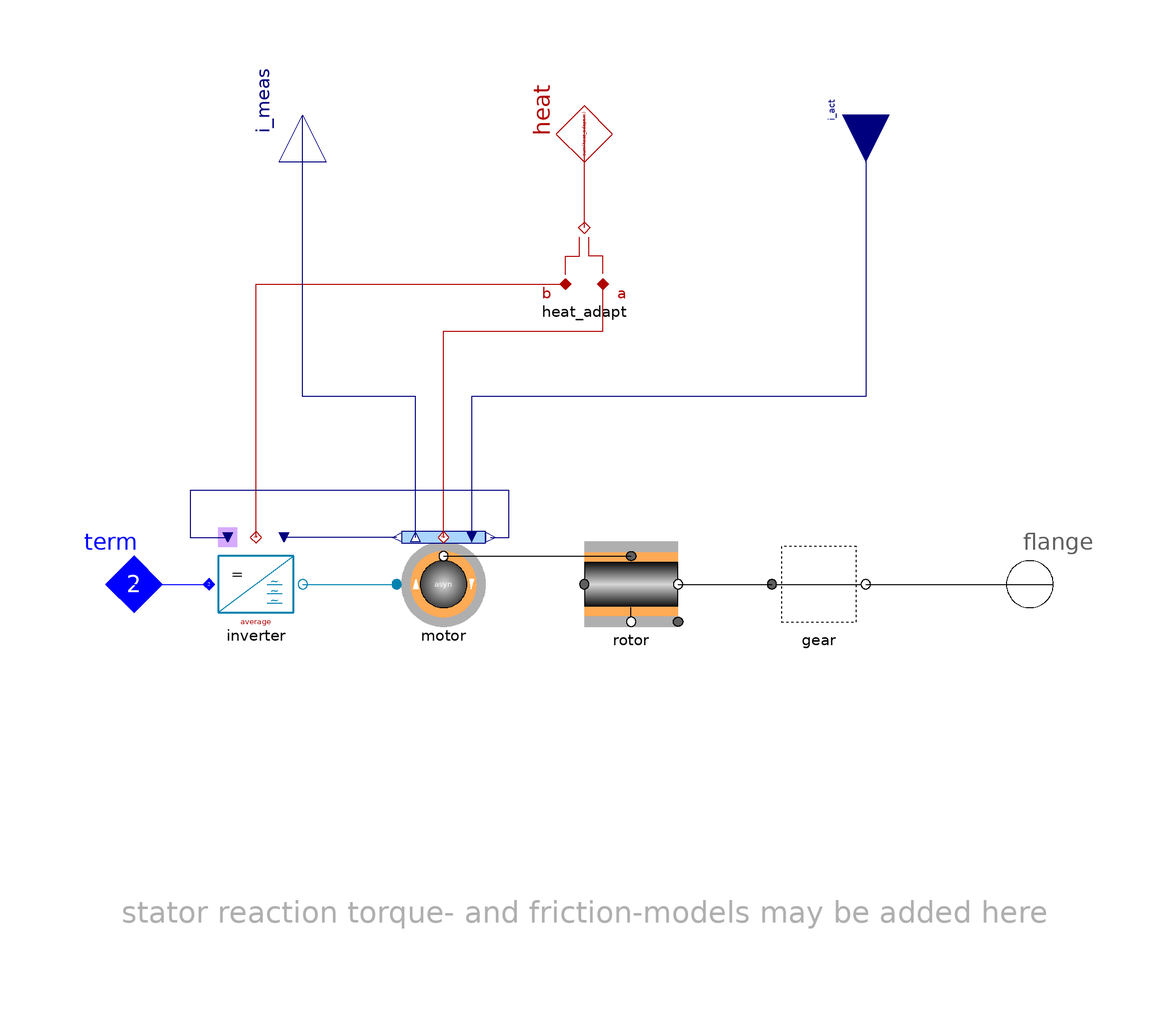

The component connection diagram of the Modelica model below, drawn from its own Placement and Line annotations.

model ASM_ctrl "Asynchronous machine, current-control"

    parameter SIpu.AngularVelocity_rpm rpm_ini=0
      "initial rpm (start-value if ini='st')"
      annotation(Dialog(enable=not system.steadyIni));
    extends Partials.DriveBase_ctrl(heat_adapt(final m={2,inverter.heat.m}));
    replaceable ACabc.Inverters.InverterAverage inverter
      constrainedby ACabc.Inverters.Partials.AC_DC_base
      "inverter (average or modulated)"           annotation (                          choices(
      choice(redeclare Spot.ACabc.Inverters.InverterAverage inverter(final
              autosyn=false) "inverter time-average"),
      choice(redeclare Spot.ACabc.Inverters.Inverter inverter(final autosyn=false)
            "inverter with modulator")), Placement(transformation(extent={{-80,
              -10},{-60,10}}, rotation=0)));
    replaceable ACabc.Machines.Asynchron_ctrl motor(
      final w_el_ini=rpm_ini*Base.Types.rpm2w*motor.par.pp)
      "asyn motor, current controlled"
      annotation (                         choices(
      choice(redeclare Spot.ACabc.Machines.Synchron3rd_ctrl motor
            "synchron 3rd order"),
      choice(redeclare Spot.ACabc.Machines.Synchron_ctrl motor
            "synchron general")), Placement(transformation(extent={{-40,-10},{
              -20,10}}, rotation=0)));


  equation
    connect(motor.airgap, rotor.rotor)
      annotation (Line(points={{-30,6},{10,6}}, color={0,0,0}));
    connect(term, inverter.DC)
      annotation (Line(points={{-100,0},{-80,0}}, color={0,0,255}));
    connect(inverter.AC, motor.term)
      annotation (Line(points={{-60,0},{-40,0}}, color={0,130,175}));
    connect(motor.heat, heat_adapt.port_a) annotation (Line(points={{-30,10},{
            -30,54},{4,54},{4,64}}, color={176,0,0}));
    connect(inverter.heat, heat_adapt.port_b) annotation (Line(points={{-70,10},
            {-70,64},{-4,64}}, color={176,0,0}));
    connect(motor.uPhasor, inverter.uPhasor)
      annotation (Line(points={{-40,10},{-64,10}}, color={0,0,127}));
    connect(motor.i_meas, i_meas)       annotation (Line(points={{-36,10},{-36,
            40},{-60,40},{-60,100}}, color={0,0,127}));
    connect(i_act, motor.i_act)       annotation (Line(points={{60,100},{60,40},
            {-24,40},{-24,10}}, color={0,0,127}));
    connect(motor.phiRotorflux, inverter.theta) annotation (Line(points={{-20,
            10},{-16,10},{-16,20},{-84,20},{-84,10},{-76,10}}, color={0,0,127}));
    annotation (
      defaultComponentName="sm_ctrlAv",
  Documentation(
          info="<html>
<p>Complete ASM drive with inverter and motor for field oriented current control.</p>
<p>Note: for machines with gear <tt>w_ini</tt> denotes the initial angular velocity at the generator-side!</p>
</html>"),
  Icon(coordinateSystem(
          preserveAspectRatio=false,
          extent={{-100,-100},{100,100}},
          grid={2,2}), graphics={Text(
            extent={{-60,20},{80,-20}},
            lineColor={128,128,128},
            textString=
                 "asyn")}));
  end ASM_ctrl;